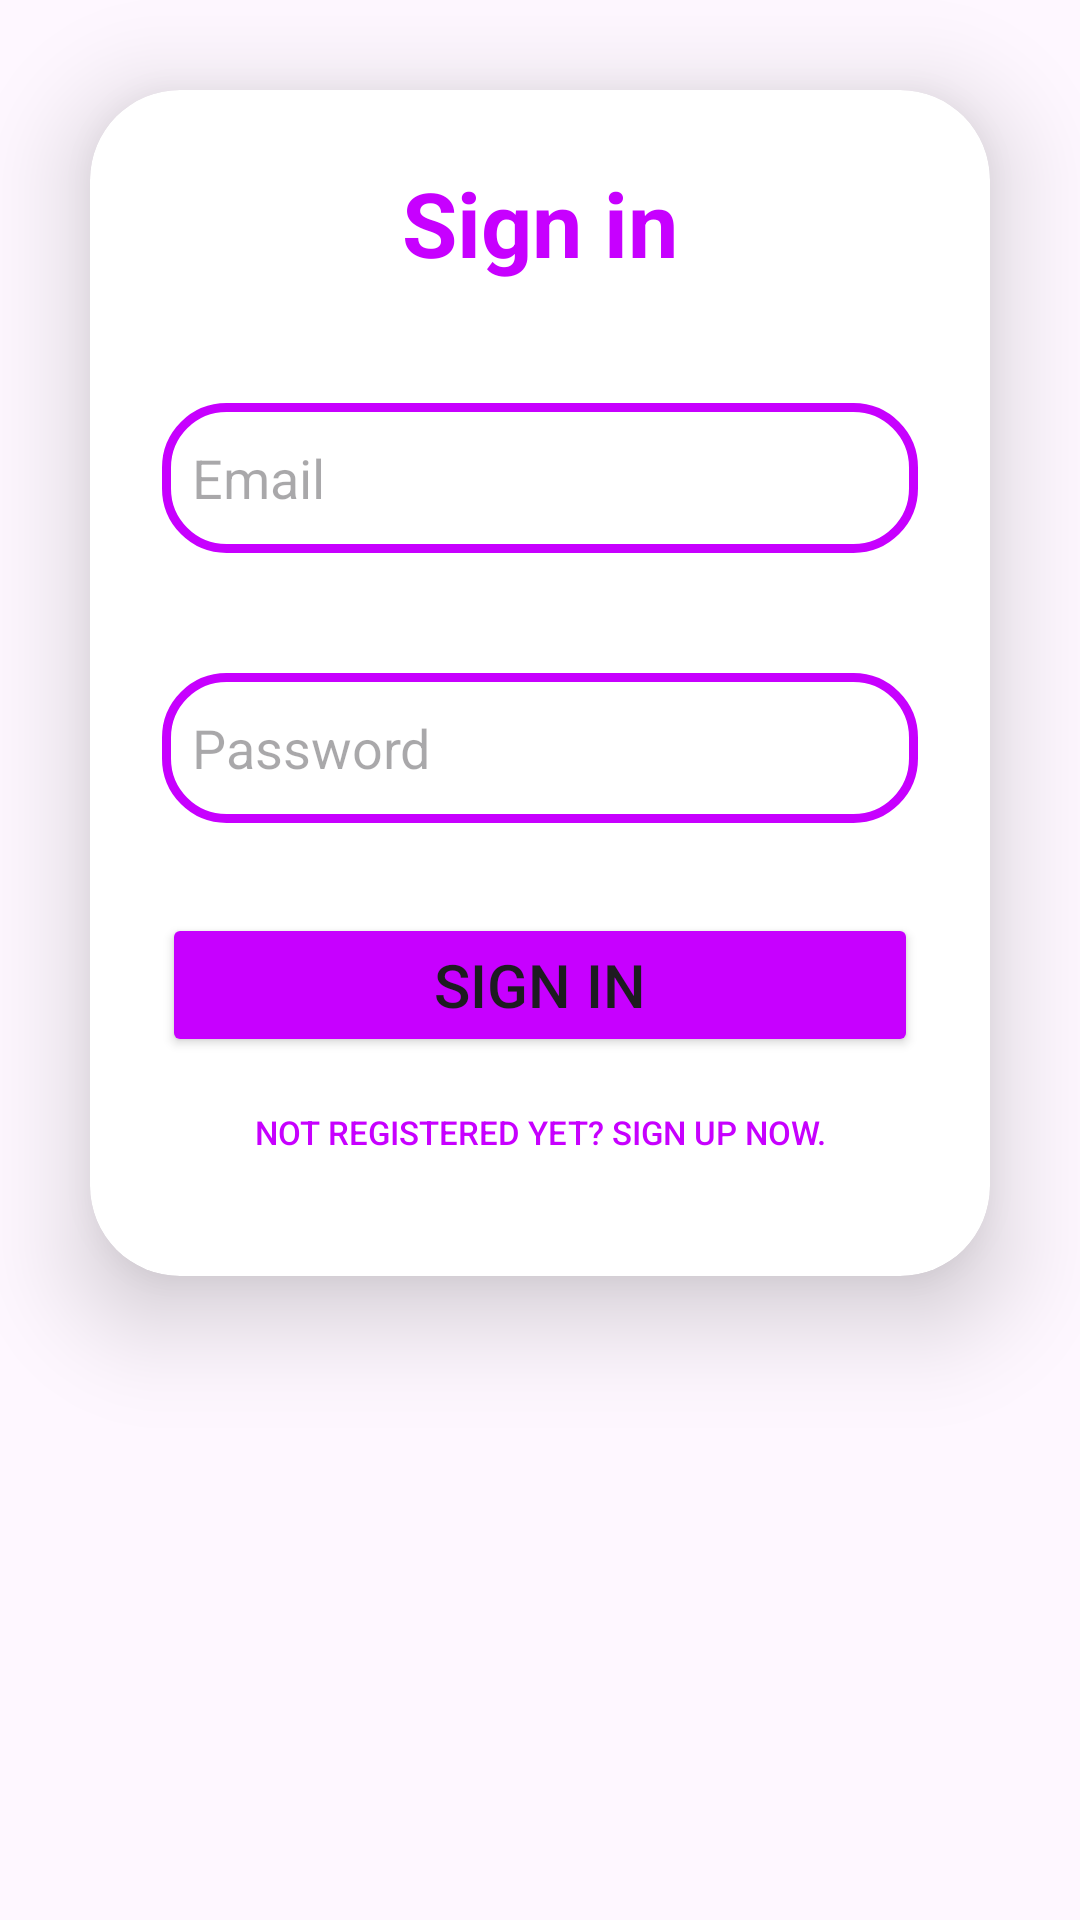

This screen was rendered from an Android layout file. Write that file and the resources it references.
<!-- AndroidManifest.xml: application theme Theme.Must_Do_002 -->
<!-- res/layout/sign_in.xml -->
<?xml version="1.0" encoding="utf-8"?>
<LinearLayout xmlns:android="http://schemas.android.com/apk/res/android"
    android:layout_width="match_parent"
    android:layout_height="match_parent"
    xmlns:app="http://schemas.android.com/apk/res-auto"
    android:background="@drawable/home_page_img"
    android:orientation="vertical">

    <androidx.cardview.widget.CardView
        android:layout_width="match_parent"
        android:layout_height="wrap_content"
        android:layout_margin="30dp"
        app:cardCornerRadius="30dp"
        app:cardElevation="20dp"
        android:background="@drawable/custom_edittext"
        >
        <LinearLayout
            android:layout_width="match_parent"
            android:layout_height="wrap_content"
            android:orientation="vertical"
            android:layout_gravity="center_horizontal"
            android:padding="24dp">

            <TextView
                android:id="@+id/login_textview"
                android:layout_width="match_parent"
                android:layout_height="wrap_content"
                android:text="@string/sign_in"
                android:textSize="30sp"
                android:textAlignment="center"
                android:textStyle="bold"
                android:textColor="@color/purple"
                >
            </TextView>

            <EditText
                android:id="@+id/sign_in_email"
                android:layout_width="match_parent"
                android:layout_height="50dp"
                android:background="@drawable/custom_edittext"
                android:drawablePadding="8dp"
                android:hint="@string/sign_in_email"
                android:padding="10dp"
                android:textColor="@color/black"
                android:layout_marginTop="40dp"
                >
            </EditText>

            <EditText
                android:id="@+id/sign_in_password"
                android:layout_width="match_parent"
                android:layout_height="50dp"
                android:background="@drawable/custom_edittext"
                android:drawablePadding="8dp"
                android:hint="@string/password"
                android:padding="10dp"
                android:textColor="@color/black"
                android:layout_marginTop="40dp"
                >
            </EditText>

            <Button
                android:id="@+id/sign_in_button"
                android:layout_width="match_parent"
                android:layout_height="wrap_content"
                android:text="@string/sign_in"
                android:textSize="20sp"
                android:layout_marginTop="30dp"
                android:backgroundTint="@color/purple"
                app:cornerRadius="20dp"
                >
            </Button>

            <Button
                android:id="@+id/to_sign_up"
                android:background="@android:color/transparent"
                android:layout_width="match_parent"
                android:layout_height="wrap_content"
                android:layout_marginTop="1dp"
                android:text="@string/to_sign_up"
                android:textColor="@color/purple"
                android:textSize="11sp"
                >
            </Button>
        </LinearLayout>
    </androidx.cardview.widget.CardView>
</LinearLayout>
<!-- resources referenced by this layout -->
<resources>
  <color name="black">#FF000000</color>
  <color name="purple">#C700FF</color>
  <!-- drawable custom_edittext (drawable) -->
  <?xml version="1.0" encoding="utf-8"?>
  <shape xmlns:android="http://schemas.android.com/apk/res/android"
      android:shape="rectangle"
      >
      <stroke
          android:width="3dp"
          android:color="@color/purple"
          >
      </stroke>
  
      <corners
          android:radius="20dp"
          >
      </corners>
  </shape>
  <string name="password">Password</string>
  <string name="sign_in">Sign in</string>
  <string name="sign_in_email">Email</string>
  <string name="to_sign_up">Not registered yet? Sign up now.</string>
  <style name="Theme.Must_Do_002" parent="Base.Theme.Must_Do_002" />
  <style name="Base.Theme.Must_Do_002" parent="Theme.Material3.DayNight.NoActionBar">
          
          
      </style>
</resources>
